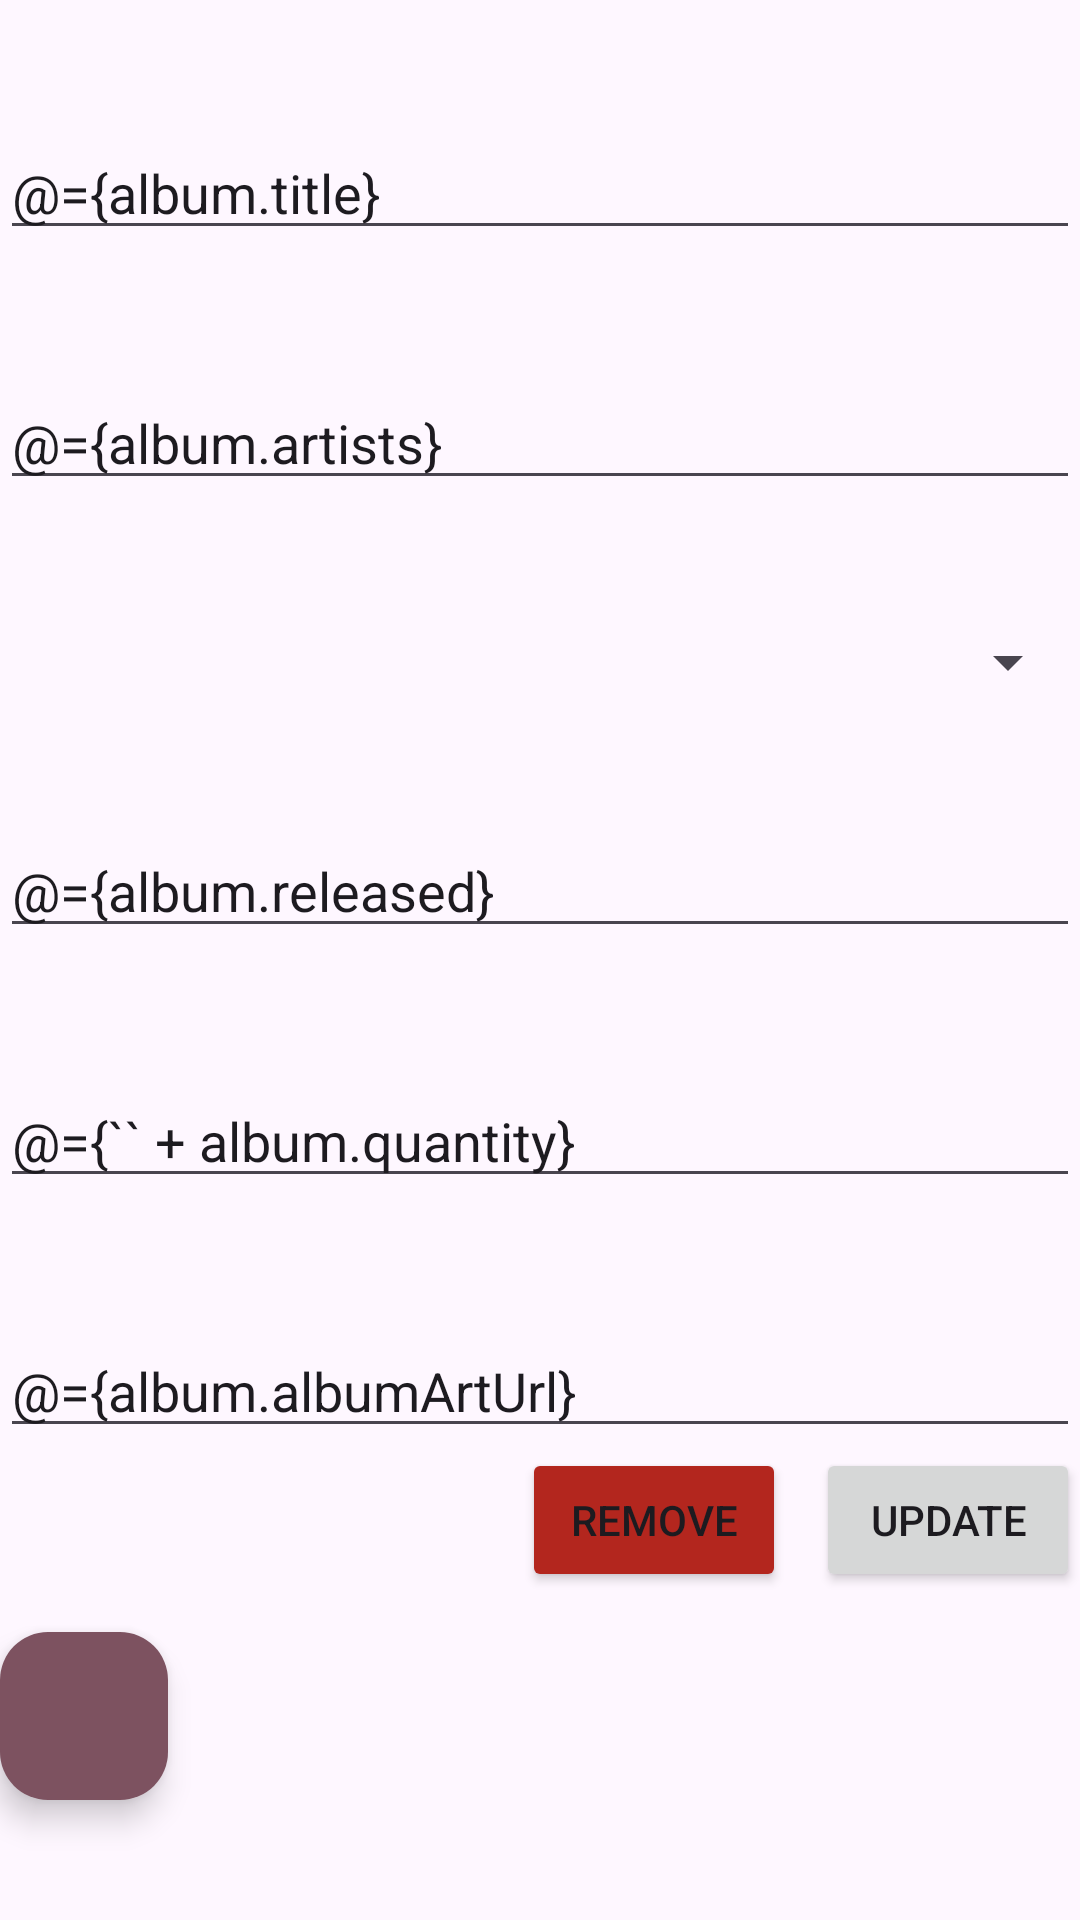

Here is an Android app screen rendered from its layout file. Give the layout XML and the strings, colors and styles it references.
<!-- AndroidManifest.xml: application theme Theme.AlbumStore -->
<!-- res/layout/activity_update_album.xml -->
<?xml version="1.0" encoding="utf-8"?>
<layout xmlns:android="http://schemas.android.com/apk/res/android"
    xmlns:app="http://schemas.android.com/apk/res-auto"
    xmlns:tools="http://schemas.android.com/tools">

    <data>

        <variable
            name="clickHandler"
            type="com.northcoders.albumstore.ui.updatealbum.UpdateAlbumClickHandlers" />

        <variable
            name="album"
            type="com.northcoders.albumstore.model.Album" />
    </data>

    <androidx.constraintlayout.widget.ConstraintLayout
        android:id="@+id/main"
        android:layout_width="match_parent"
        android:layout_height="match_parent"
        android:layout_marginHorizontal="@dimen/album_form_outer_margin"
        tools:context=".ui.updatealbum.UpdateAlbumActivity">

        <com.google.android.material.floatingactionbutton.FloatingActionButton
            android:id="@+id/update_album_cancel"
            android:layout_width="wrap_content"
            android:layout_height="wrap_content"
            android:layout_marginBottom="@dimen/album_form_outer_margin"
            android:backgroundTint="?attr/colorTertiary"
            android:onClick="@{clickHandler::onCancel}"
            android:src="@drawable/baseline_close"
            app:layout_constraintBottom_toBottomOf="parent"
            app:layout_constraintStart_toStartOf="parent"
            app:maxImageSize="48dp"
            app:tint="?attr/colorOnPrimary" />

        <Button
            android:id="@+id/update_album_remove"
            android:layout_width="wrap_content"
            android:layout_height="wrap_content"
            android:layout_marginHorizontal="10dp"
            android:backgroundTint="?attr/colorError"
            android:onClick="@{clickHandler::onRemove}"
            android:text="@string/update_remove_text"
            app:layout_constraintEnd_toStartOf="@id/update_album_submit"
            app:layout_constraintTop_toBottomOf="@id/update_album_art_url" />

        <Button
            android:id="@+id/update_album_submit"
            android:layout_width="wrap_content"
            android:layout_height="wrap_content"
            android:onClick="@{clickHandler::onSubmit}"
            android:text="@string/update_submit_text"
            app:layout_constraintEnd_toEndOf="parent"
            app:layout_constraintTop_toBottomOf="@id/update_album_art_url" />

        <EditText
            android:id="@+id/update_album_title"
            android:layout_width="match_parent"
            android:layout_height="wrap_content"
            android:layout_marginTop="42dp"
            android:ems="10"
            android:hint="@string/album_title_hint"
            android:importantForAutofill="no"
            android:inputType="text"
            android:text="@={album.title}"
            app:layout_constraintEnd_toEndOf="parent"
            app:layout_constraintStart_toStartOf="parent"
            app:layout_constraintTop_toTopOf="parent" />

        
        <EditText
            android:id="@+id/update_album_artist"
            android:layout_width="match_parent"
            android:layout_height="wrap_content"
            android:layout_marginTop="42dp"
            android:ems="10"
            android:hint="@string/album_artist_hint"
            android:importantForAutofill="no"
            android:inputType="text"
            android:text="@={album.artists}"
            app:layout_constraintEnd_toEndOf="parent"
            app:layout_constraintStart_toStartOf="parent"
            app:layout_constraintTop_toBottomOf="@id/update_album_title" />

        <Spinner
            android:id="@+id/update_album_genre"
            android:layout_width="match_parent"
            android:layout_height="wrap_content"
            android:layout_marginTop="42dp"
            android:ems="10"
            android:hint="@string/album_genre_hint"
            android:importantForAutofill="no"
            android:inputType="text"
            app:layout_constraintEnd_toEndOf="parent"
            app:layout_constraintStart_toStartOf="parent"
            app:layout_constraintTop_toBottomOf="@id/update_album_artist" />

        <EditText
            android:id="@+id/update_album_released"
            android:layout_width="match_parent"
            android:layout_height="wrap_content"
            android:layout_marginTop="42dp"
            android:ems="10"
            android:hint="@string/album_released_hint"
            android:importantForAutofill="no"
            android:inputType="number"
            android:text="@={album.released}"
            app:layout_constraintEnd_toEndOf="parent"
            app:layout_constraintStart_toStartOf="parent"
            app:layout_constraintTop_toBottomOf="@id/update_album_genre" />

        <EditText
            android:id="@+id/update_album_qty"
            android:layout_width="match_parent"
            android:layout_height="wrap_content"
            android:layout_marginTop="42dp"
            android:ems="10"
            android:hint="@string/album_quantity_hint"
            android:importantForAutofill="no"
            android:inputType="number"
            android:text="@={`` + album.quantity}"
            app:layout_constraintEnd_toEndOf="parent"
            app:layout_constraintStart_toStartOf="parent"
            app:layout_constraintTop_toBottomOf="@id/update_album_released" />


        <EditText
            android:id="@+id/update_album_art_url"
            android:layout_width="match_parent"
            android:layout_height="wrap_content"
            android:layout_marginTop="42dp"
            android:ems="10"
            android:hint="@string/album_art_url_hint"
            android:importantForAutofill="no"
            android:inputType="textUri"
            android:text="@={album.albumArtUrl}"
            app:layout_constraintEnd_toEndOf="parent"
            app:layout_constraintStart_toStartOf="parent"
            app:layout_constraintTop_toBottomOf="@id/update_album_qty" />

    </androidx.constraintlayout.widget.ConstraintLayout>

</layout>
<!-- resources referenced by this layout -->
<resources>
  <dimen name="album_form_outer_margin">40dp</dimen>
  <string name="album_art_url_hint">Album Art (URL)</string>
  <string name="album_artist_hint">Artist Names - separated by ;</string>
  <string name="album_genre_hint">Genre</string>
  <string name="album_quantity_hint">Quantity in stock</string>
  <string name="album_released_hint">Year Released</string>
  <string name="album_title_hint">Album Title</string>
  <string name="update_remove_text">Remove</string>
  <string name="update_submit_text">Update</string>
  <style name="Theme.AlbumStore" parent="Base.Theme.AlbumStore" />
  <style name="Base.Theme.AlbumStore" parent="Theme.Material3.DayNight.NoActionBar">
          
          
      </style>
</resources>
